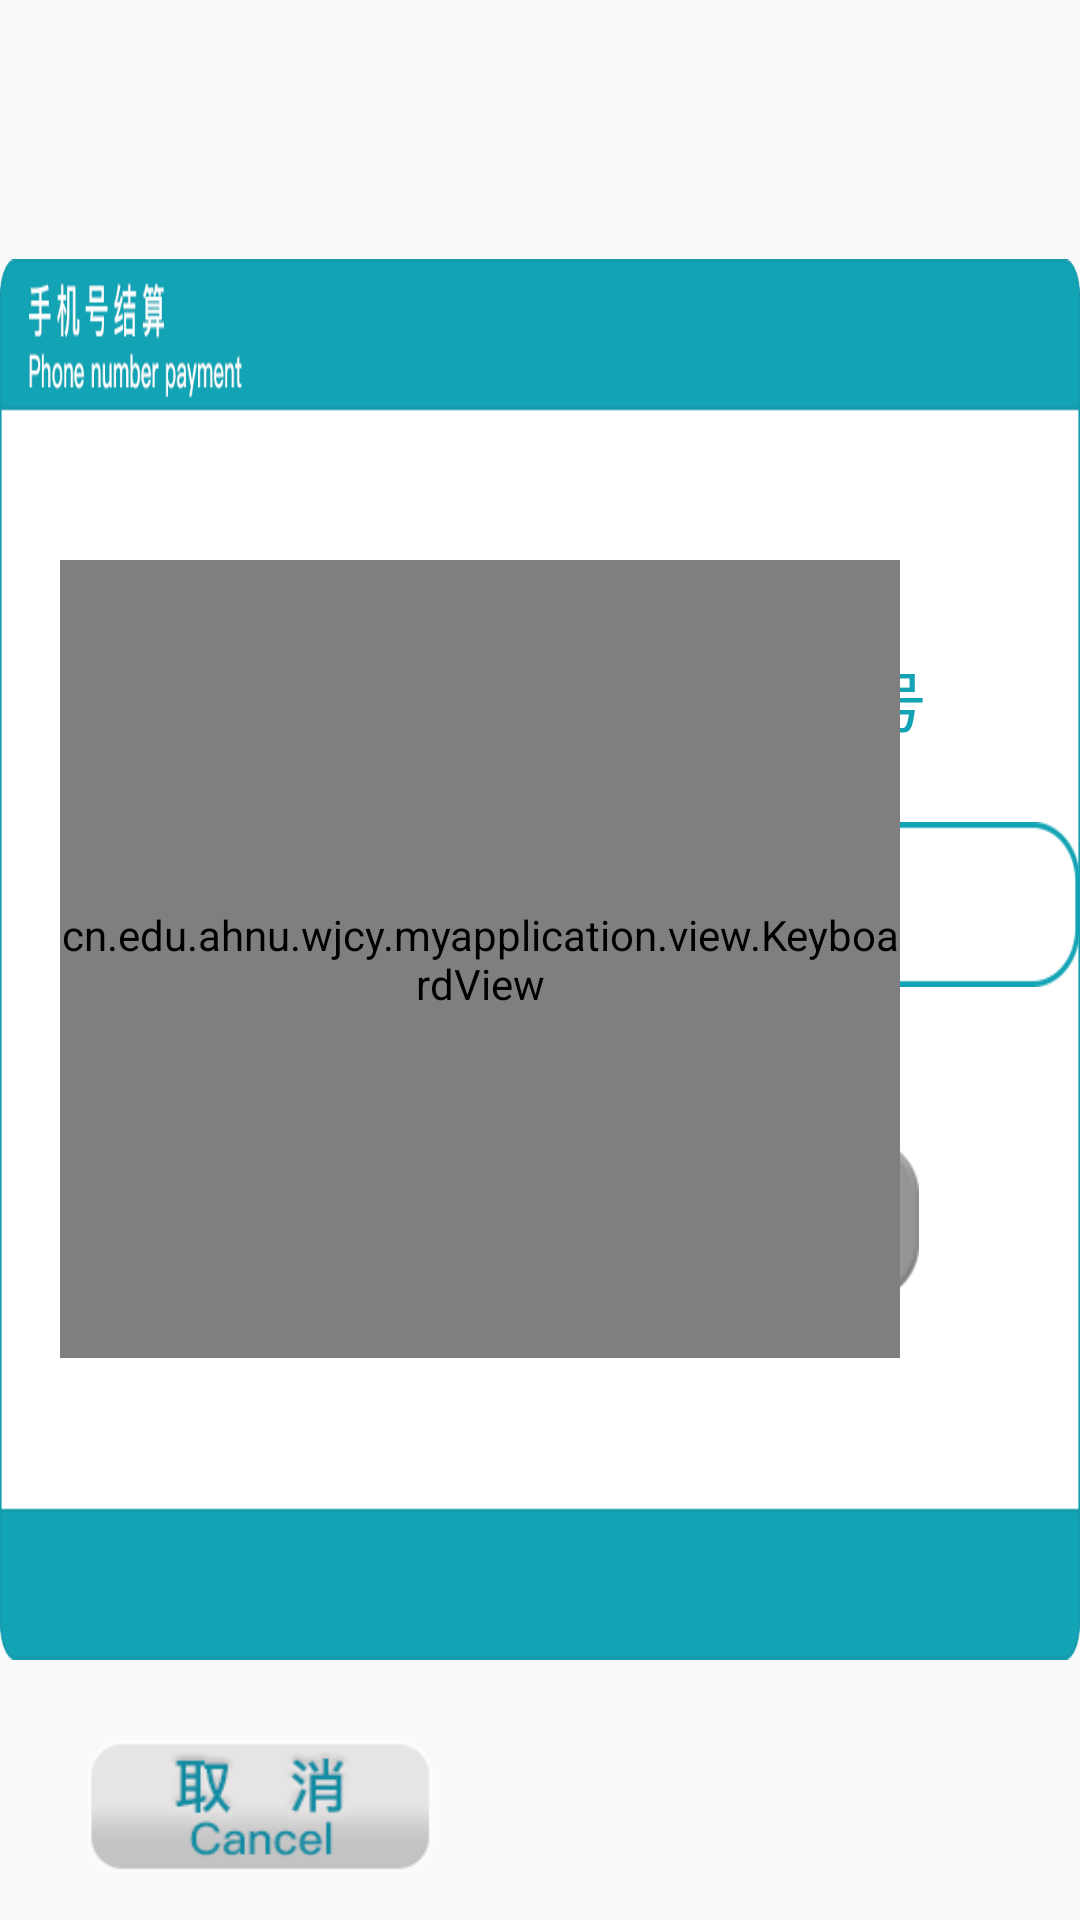

Layout XML and referenced resources for this Android screen:
<!-- AndroidManifest.xml: activity theme Theme.AppCompat.Light.NoActionBar -->
<!-- res/layout/activity_phonenum_pay.xml -->
<?xml version="1.0" encoding="utf-8"?>
<RelativeLayout xmlns:android="http://schemas.android.com/apk/res/android"
    xmlns:app="http://schemas.android.com/apk/res-auto"
    xmlns:tools="http://schemas.android.com/tools"
    android:layout_width="match_parent"
    android:layout_height="match_parent"
    android:background="@mipmap/background"
    tools:context="cn.edu.ahnu.wjcy.myapplication.Activity.PhonenumPayActivity">

    <RelativeLayout
        android:layout_width="862dp"
        android:layout_height="467dp"
        android:layout_centerInParent="true"
        android:background="@mipmap/phonenum_start_pay_bg">

        <LinearLayout
            android:layout_width="372dp"
            android:layout_height="266dp"
            android:layout_centerVertical="true"
            android:layout_marginLeft="60dp"
            android:orientation="vertical"
            android:gravity="center_horizontal">

            <TextView
                android:layout_width="wrap_content"
                android:layout_height="wrap_content"
                android:layout_marginTop="30dp"
                android:text="@string/input_phonenum"
                android:textSize="22sp"
                android:textColor="@color/blue" />
            
            <TextView
                android:id="@+id/phonenum_tv"
                android:layout_width="match_parent"
                android:layout_height="55dp"
                android:layout_marginTop="25dp"
                android:background="@mipmap/input_bg"
                android:gravity="center"
                android:textSize="22sp"
                android:textColor="@android:color/black"/>
            
            <ImageView
                android:id="@+id/start_pay_iv"
                android:layout_width="193dp"
                android:layout_height="55dp"
                android:layout_marginTop="50dp"
                android:clickable="false"
                android:src="@mipmap/btn_start_pay_unclick"/>
        </LinearLayout>

        <cn.edu.ahnu.wjcy.myapplication.view.KeyboardView
            android:id="@+id/keyboard_kv"
            android:layout_width="280dp"
            android:layout_height="266dp"
            android:layout_centerVertical="true"
            android:layout_alignParentRight="true"
            android:layout_marginRight="60dp">
        </cn.edu.ahnu.wjcy.myapplication.view.KeyboardView>
    </RelativeLayout>

    <Button
        android:id="@+id/cancel_btn"
        android:layout_width="130dp"
        android:layout_height="45dp"
        android:layout_alignParentBottom="true"
        android:layout_marginBottom="15dp"
        android:layout_marginLeft="20dp"
        android:background="@mipmap/btn_cancel"
        android:layout_marginTop="150dp" />
</RelativeLayout>
<!-- resources referenced by this layout -->
<resources>
  <color name="blue">#12a3b4</color>
  <!-- mipmap btn_cancel: png bitmap (mipmap-hdpi, 6495 bytes) -->
  <!-- mipmap btn_start_pay_unclick: png bitmap (mipmap-hdpi, 6855 bytes) -->
  <!-- mipmap input_bg: png bitmap (mipmap-hdpi, 3268 bytes) -->
  <!-- mipmap phonenum_start_pay_bg: png bitmap (mipmap-hdpi, 13101 bytes) -->
  <string name="input_phonenum">请输入已注册手机号</string>
</resources>
